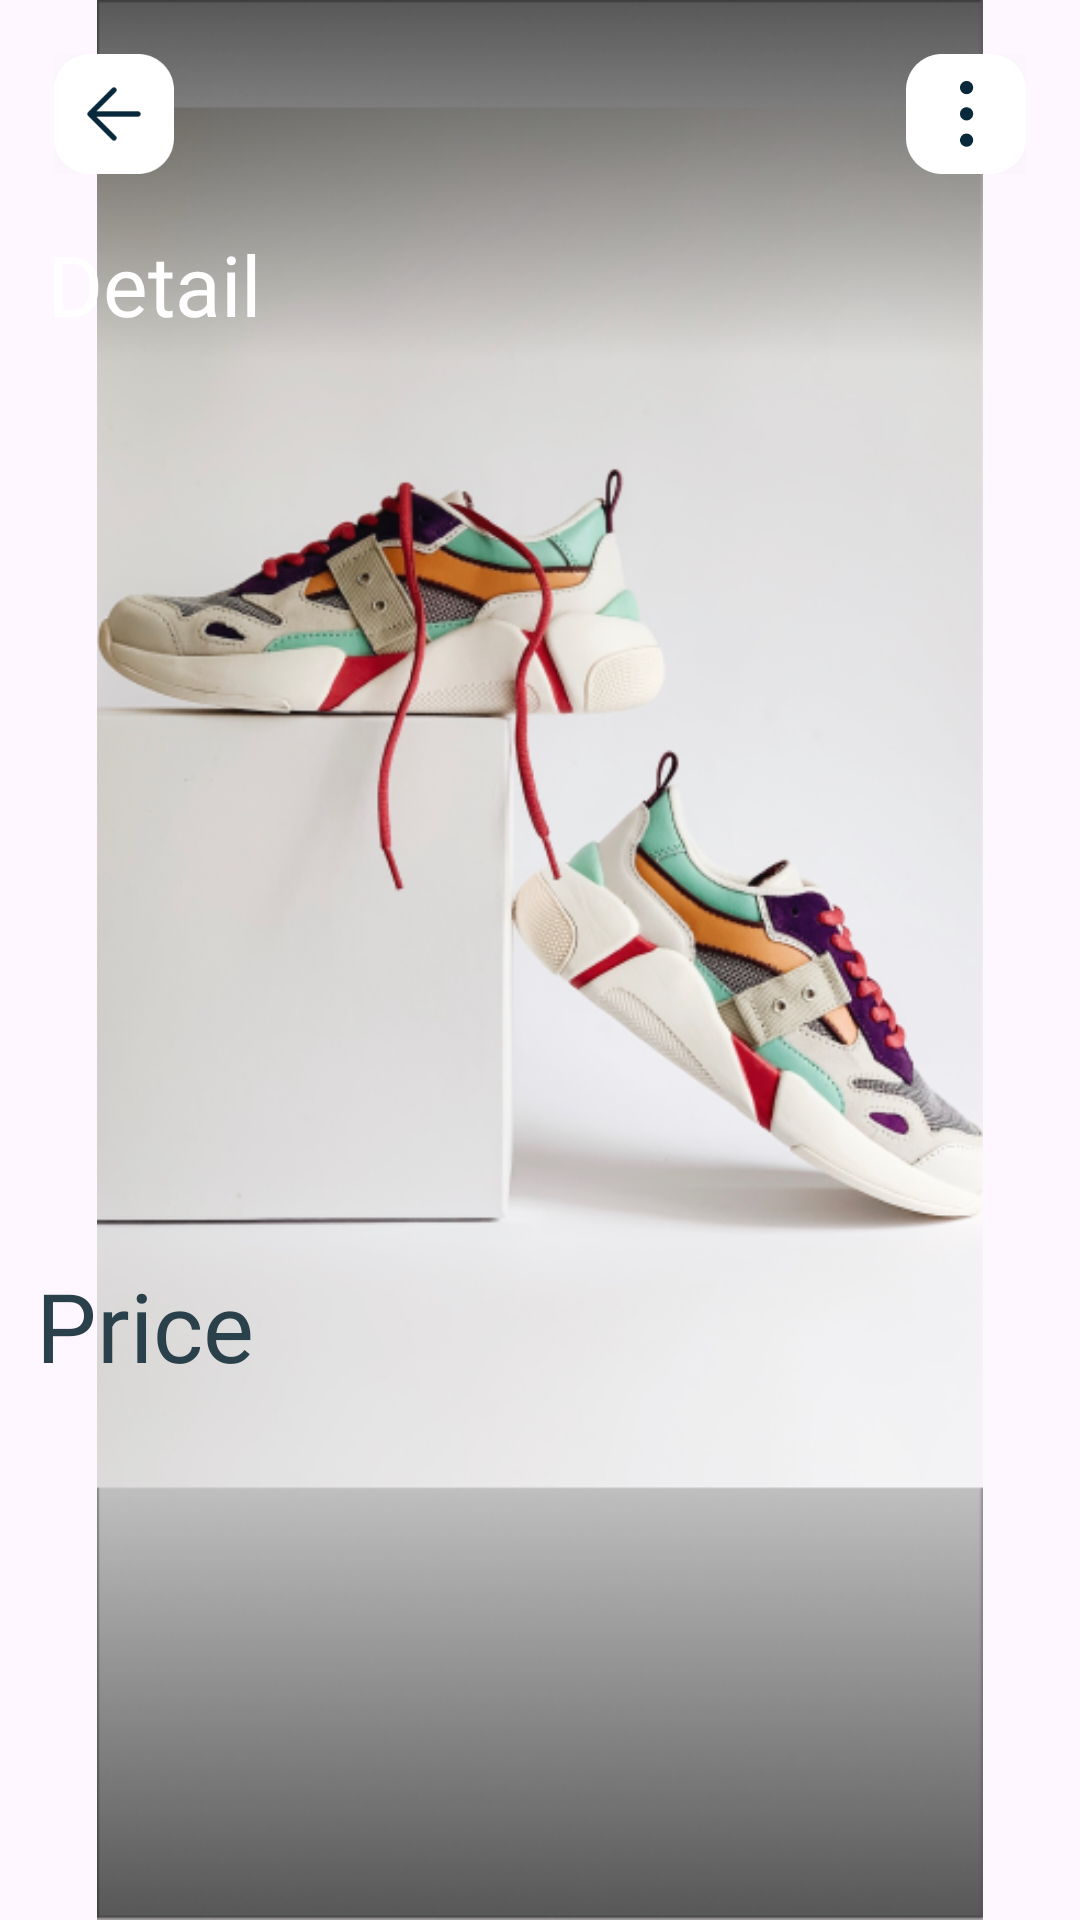

Reconstruct the res/layout file that produces this screen, plus the resources it refers to.
<!-- AndroidManifest.xml: application theme Theme.NanoHealthSuite -->
<!-- res/layout/fragment_details.xml -->
<?xml version="1.0" encoding="utf-8"?>
<androidx.constraintlayout.widget.ConstraintLayout
    xmlns:android="http://schemas.android.com/apk/res/android"
    xmlns:app="http://schemas.android.com/apk/res-auto"
    xmlns:tools="http://schemas.android.com/tools"
    android:layout_width="match_parent"
    android:layout_height="match_parent"
    tools:context=".ui.DetailsFragment">


    <ImageView
        android:id="@+id/product_image"
        android:layout_width="wrap_content"
        android:layout_height="wrap_content"
        android:src="@drawable/background"
        app:layout_constraintEnd_toEndOf="parent"
        app:layout_constraintStart_toStartOf="parent"
        app:layout_constraintTop_toTopOf="parent"
 />

    <ImageView
        android:id="@+id/iv_back"
        android:layout_height="40sp"
        android:layout_width="100dp"
        android:layout_marginStart="12dp"
        android:layout_marginTop="18dp"
        android:src="@drawable/iconback"
        app:layout_constraintStart_toStartOf="parent"
        app:layout_constraintTop_toTopOf="parent"
        />

    <ImageView
        android:id="@+id/iv_options"
        android:layout_height="40sp"
        android:layout_width="100dp"
        android:layout_marginEnd="12dp"
        android:layout_marginTop="18dp"
        android:src="@drawable/optionicon"
        app:layout_constraintEnd_toEndOf="parent"
        app:layout_constraintTop_toTopOf="parent"
        />

    <TextView
        android:id="@+id/tv_details"
        android:layout_width="wrap_content"
        android:layout_height="wrap_content"
        android:layout_marginStart="16dp"
        android:fontFamily="@font/open_sans_bold"
        android:text="@string/details"
        android:textColor="@color/white"
        android:textSize="28sp"
        android:layout_marginTop="18dp"
        app:layout_constraintStart_toStartOf="parent"
        app:layout_constraintTop_toBottomOf="@+id/iv_back" />


    <TextView
        android:id="@+id/tv_price"
        android:layout_width="wrap_content"
        android:layout_height="wrap_content"
        android:layout_marginHorizontal="16dp"
        android:layout_marginStart="12dp"
        android:fontFamily="@font/open_sans_bold"
        android:text="Price"
        android:textColor="#2A404B"
        android:textSize="32sp"
        app:layout_constraintBottom_toBottomOf="parent"
        app:layout_constraintStart_toStartOf="parent"
        app:layout_constraintTop_toTopOf="parent"
        app:layout_constraintVertical_bias="0.704" />
</androidx.constraintlayout.widget.ConstraintLayout>
<!-- resources referenced by this layout -->
<resources>
  <color name="white">#FFFFFFFF</color>
  <!-- drawable background: png bitmap (drawable, 253864 bytes) -->
  <!-- drawable iconback: png bitmap (drawable, 18862 bytes) -->
  <!-- drawable optionicon: png bitmap (drawable, 12036 bytes) -->
  <string name="details">Detail</string>
  <style name="Theme.NanoHealthSuite" parent="Base.Theme.NanoHealthSuite" />
  <style name="Base.Theme.NanoHealthSuite" parent="Theme.Material3.DayNight.NoActionBar">
          
          
          <item name="android:windowLightStatusBar">true</item>
      </style>
</resources>
